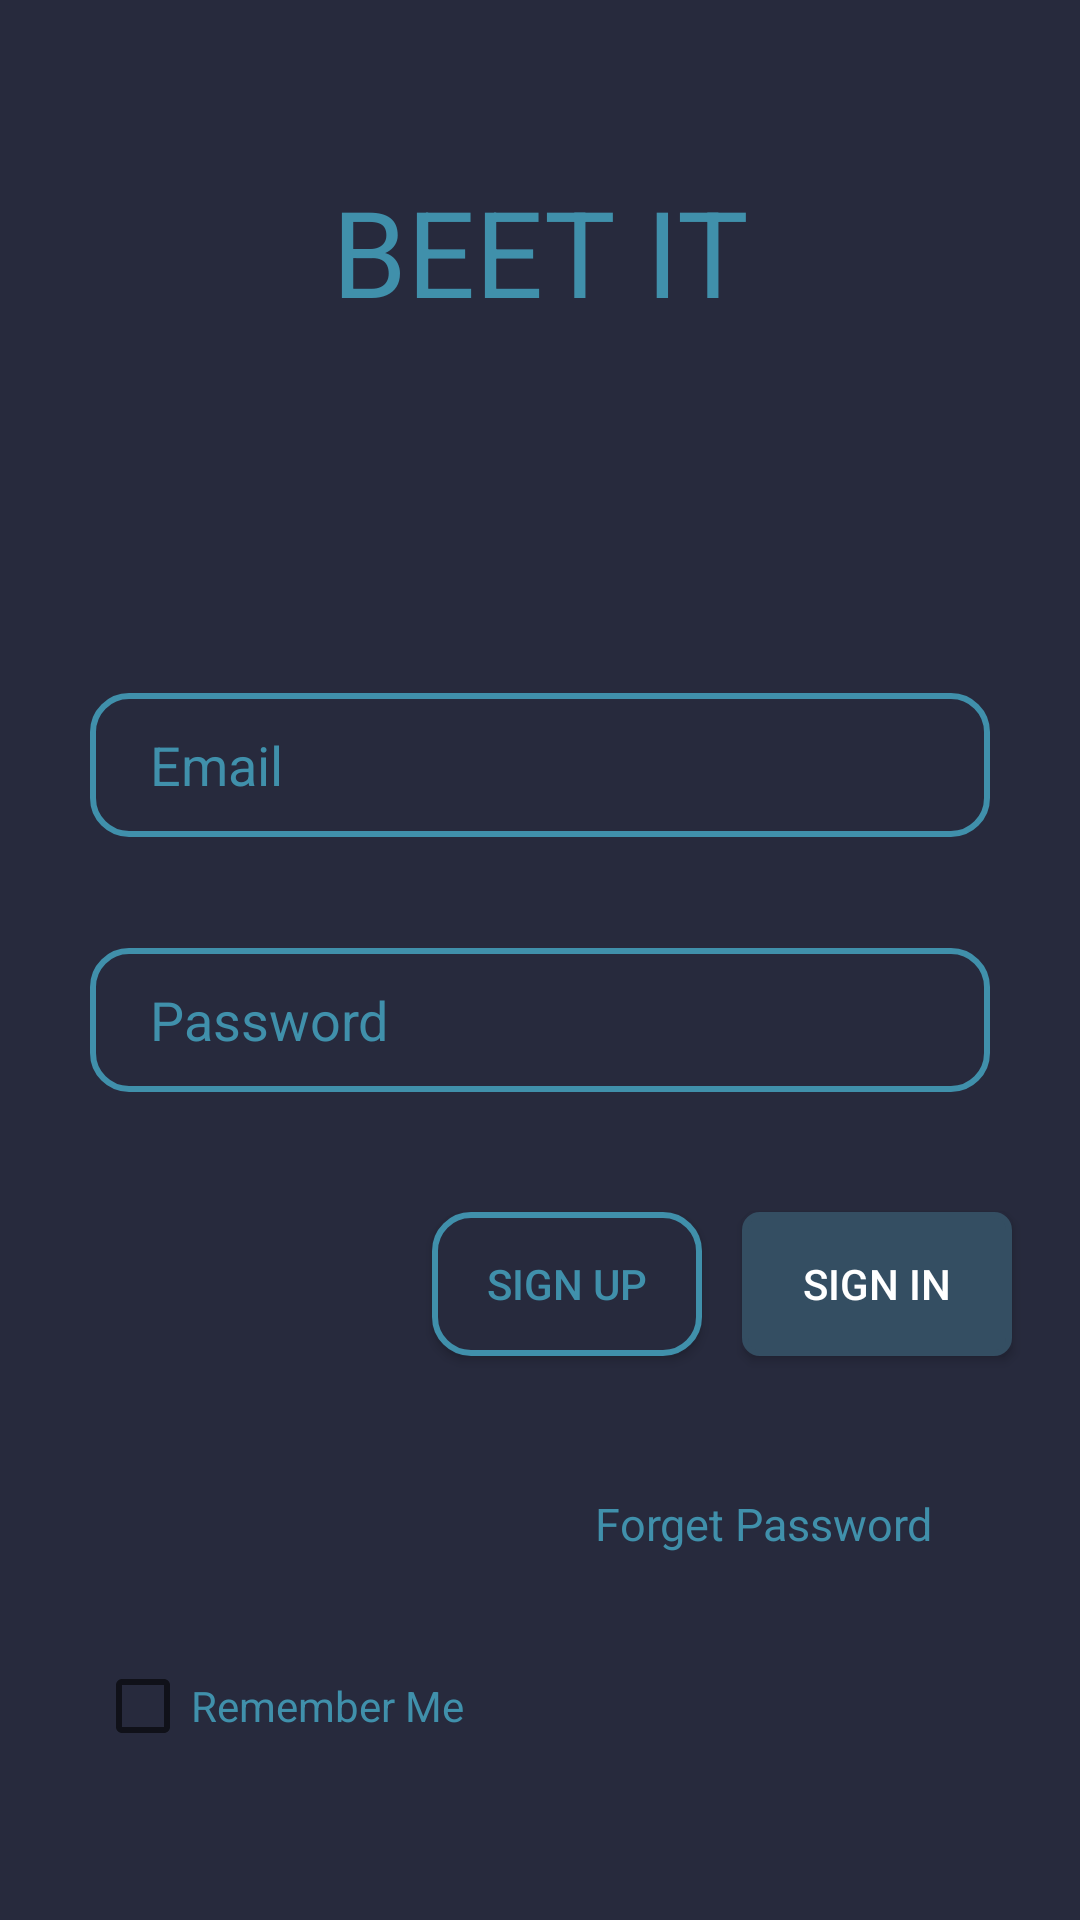

Layout XML and referenced resources for this Android screen:
<!-- AndroidManifest.xml: application theme AppTheme -->
<!-- res/layout/activity_login.xml -->
<?xml version="1.0" encoding="utf-8"?>
<android.support.constraint.ConstraintLayout xmlns:android="http://schemas.android.com/apk/res/android"
    xmlns:app="http://schemas.android.com/apk/res-auto"
    xmlns:tools="http://schemas.android.com/tools"
    android:layout_width="match_parent"
    android:layout_height="match_parent"
    tools:context="cs246.recipe.LoginActivity"
    android:background="@color/blueOfficial">

    <TextView
        android:id="@+id/welcomeLoginPage"
        android:layout_width="match_parent"
        android:layout_height="50dp"
        android:layout_marginTop="57dp"
        android:text="@string/welcome_login_page"
        android:textAlignment="center"
        android:textColor="@color/blueAqua"
        android:textSize="40sp"
        app:layout_constraintEnd_toEndOf="parent"
        app:layout_constraintStart_toStartOf="parent"
        app:layout_constraintTop_toTopOf="parent" />

    <EditText
        android:id="@+id/emailInput"
        android:layout_width="300dp"
        android:layout_height="48dp"
        android:layout_above="@+id/passwordInput"
        android:layout_centerHorizontal="true"
        android:layout_marginTop="124dp"
        android:background="@drawable/text_box_corner_login"
        android:ems="10"
        android:hint="@string/email_input_field"
        android:inputType="textEmailAddress|textVisiblePassword"
        android:paddingEnd="0dp"
        android:textColor="@color/blueAqua"
        android:paddingStart="20dp"
        android:textColorHint="@color/blueAqua"
        app:layout_constraintEnd_toEndOf="parent"
        app:layout_constraintStart_toStartOf="parent"
        app:layout_constraintTop_toBottomOf="@+id/welcomeLoginPage" />

    <EditText
        android:id="@+id/passwordInput"
        android:layout_width="300dp"
        android:textColor="@color/blueAqua"
        android:layout_height="48dp"
        android:layout_alignBottom="@+id/loginButton"
        android:layout_alignStart="@+id/emailInput"
        android:layout_marginTop="37dp"
        android:background="@drawable/text_box_corner_login"
        android:ems="10"
        android:hint="@string/password_input_field"
        android:inputType="textPassword"
        android:paddingStart="20dp"
        android:paddingEnd="0dp"
        android:textColorHint="@color/blueAqua"
        app:layout_constraintEnd_toEndOf="parent"
        app:layout_constraintStart_toStartOf="parent"
        app:layout_constraintTop_toBottomOf="@+id/emailInput" />

    <Button
        android:id="@+id/signUp"
        android:layout_width="90dp"
        android:layout_height="wrap_content"
        android:layout_marginStart="144dp"
        android:layout_marginTop="40dp"
        android:background="@drawable/button_dark_blue"
        android:padding="10dp"
        android:text="@string/sign_up"
        android:textColor="@color/blueAqua"
        app:layout_constraintStart_toStartOf="parent"
        app:layout_constraintTop_toBottomOf="@+id/passwordInput" />

    <Button
        android:id="@+id/loginButton"
        android:layout_width="90dp"
        android:layout_height="wrap_content"
        android:layout_above="@+id/forgetPassword"
        android:layout_alignEnd="@+id/passwordInput"
        android:layout_marginStart="8dp"
        android:layout_marginTop="40dp"
        android:background="@drawable/button_light_blue"
        android:padding="10dp"
        android:text="@string/login_button"
        android:textColor="@color/white"
        app:layout_constraintEnd_toEndOf="parent"
        app:layout_constraintHorizontal_bias="0.192"
        app:layout_constraintStart_toEndOf="@+id/signUp"
        app:layout_constraintTop_toBottomOf="@+id/passwordInput" />

    <TextView
        android:id="@+id/forgetPassword"
        android:layout_width="wrap_content"
        android:layout_height="wrap_content"
        android:layout_alignBaseline="@+id/checkBoxRememberMe"
        android:layout_alignBottom="@+id/checkBoxRememberMe"
        android:layout_alignEnd="@+id/loginButton"
        android:layout_marginBottom="8dp"
        android:layout_marginEnd="44dp"
        android:layout_marginTop="28dp"
        android:text="@string/forget_password"
        android:textColor="@color/blueAqua"
        android:textSize="15sp"
        android:padding="5dp"
        app:layout_constraintBottom_toBottomOf="parent"
        app:layout_constraintEnd_toEndOf="parent"
        app:layout_constraintTop_toBottomOf="@+id/loginButton"
        app:layout_constraintVertical_bias="0.105" />

    <CheckBox
        android:id="@+id/checkBoxRememberMe"
        android:layout_width="wrap_content"
        android:layout_height="wrap_content"
        android:layout_alignParentBottom="true"
        android:layout_alignStart="@+id/passwordInput"
        android:layout_marginBottom="48dp"
        android:layout_marginEnd="8dp"
        android:layout_marginStart="8dp"
        android:layout_marginTop="8dp"
        android:text="@string/remember_me"
        android:textColor="@color/blueAqua"
        app:layout_constraintBottom_toBottomOf="parent"
        app:layout_constraintEnd_toStartOf="@+id/forgetPassword"
        app:layout_constraintHorizontal_bias="0.435"
        app:layout_constraintStart_toStartOf="parent"
        app:layout_constraintTop_toBottomOf="@+id/signUp"
        app:layout_constraintVertical_bias="0.925" />

</android.support.constraint.ConstraintLayout>
<!-- resources referenced by this layout -->
<resources>
  <color name="blueAqua">#4090ab</color>
  <color name="blueOfficial">#272a3d</color>
  <color name="white">#ffffff</color>
  <!-- drawable button_dark_blue (drawable) -->
  <?xml version="1.0" encoding="utf-8"?>
  <selector xmlns:android="http://schemas.android.com/apk/res/android">
      <item>
          <shape>
              <solid android:color="@color/blueOfficial"/>
              <stroke android:width="2dp"
                  android:color="#4090ab"/>
              <corners android:radius="12dp"/>
          </shape>
      </item>
  </selector>
  <!-- drawable button_light_blue (drawable) -->
  <?xml version="1.0" encoding="utf-8"?>
  <selector xmlns:android="http://schemas.android.com/apk/res/android">
  <item>
      <shape>
          <solid android:color="@color/blueLight"/>
          <stroke android:width="2dp"
              android:color="#344e62"/>
          <corners android:radius="5dp"/>
      </shape>
  </item>
  </selector>
  <!-- drawable text_box_corner_login (drawable) -->
  <?xml version="1.0" encoding="utf-8"?>
  <selector xmlns:android="http://schemas.android.com/apk/res/android">
  <item>
      <shape>
          <solid android:color="@color/blueOfficial"/>
          <stroke android:width="2dp"
              android:color="#4090ab"/>
          <corners android:radius="12dp"/>
      </shape>
  </item>
  </selector>
  <string name="email_input_field">Email</string>
  <string name="forget_password">Forget Password</string>
  <string name="login_button">Sign In</string>
  <string name="password_input_field">Password</string>
  <string name="remember_me">Remember Me</string>
  <string name="sign_up">Sign Up</string>
  <string name="welcome_login_page">BEET IT</string>
  <style name="AppTheme" parent="Theme.AppCompat.Light.NoActionBar">
          
          <item name="colorPrimary">@color/colorPrimary</item>
          <item name="colorPrimaryDark">@color/colorPrimaryDark</item>
          <item name="colorAccent">@color/colorAccent</item>
          <item name="drawerArrowStyle">@style/DrawerArrowStyle</item>
          <item name="cardViewStyle">@style/CardView</item>
      </style>
  <color name="blueLight">#344e62</color>
  <color name="colorPrimary">#344e62</color>
  <color name="colorPrimaryDark">#1e2237</color>
  <color name="colorAccent">#344e62</color>
  <style name="DrawerArrowStyle" parent="@style/Widget.AppCompat.DrawerArrowToggle">
          <item name="spinBars">true</item>
          <item name="color">@color/blueAqua</item>
      </style>
</resources>
